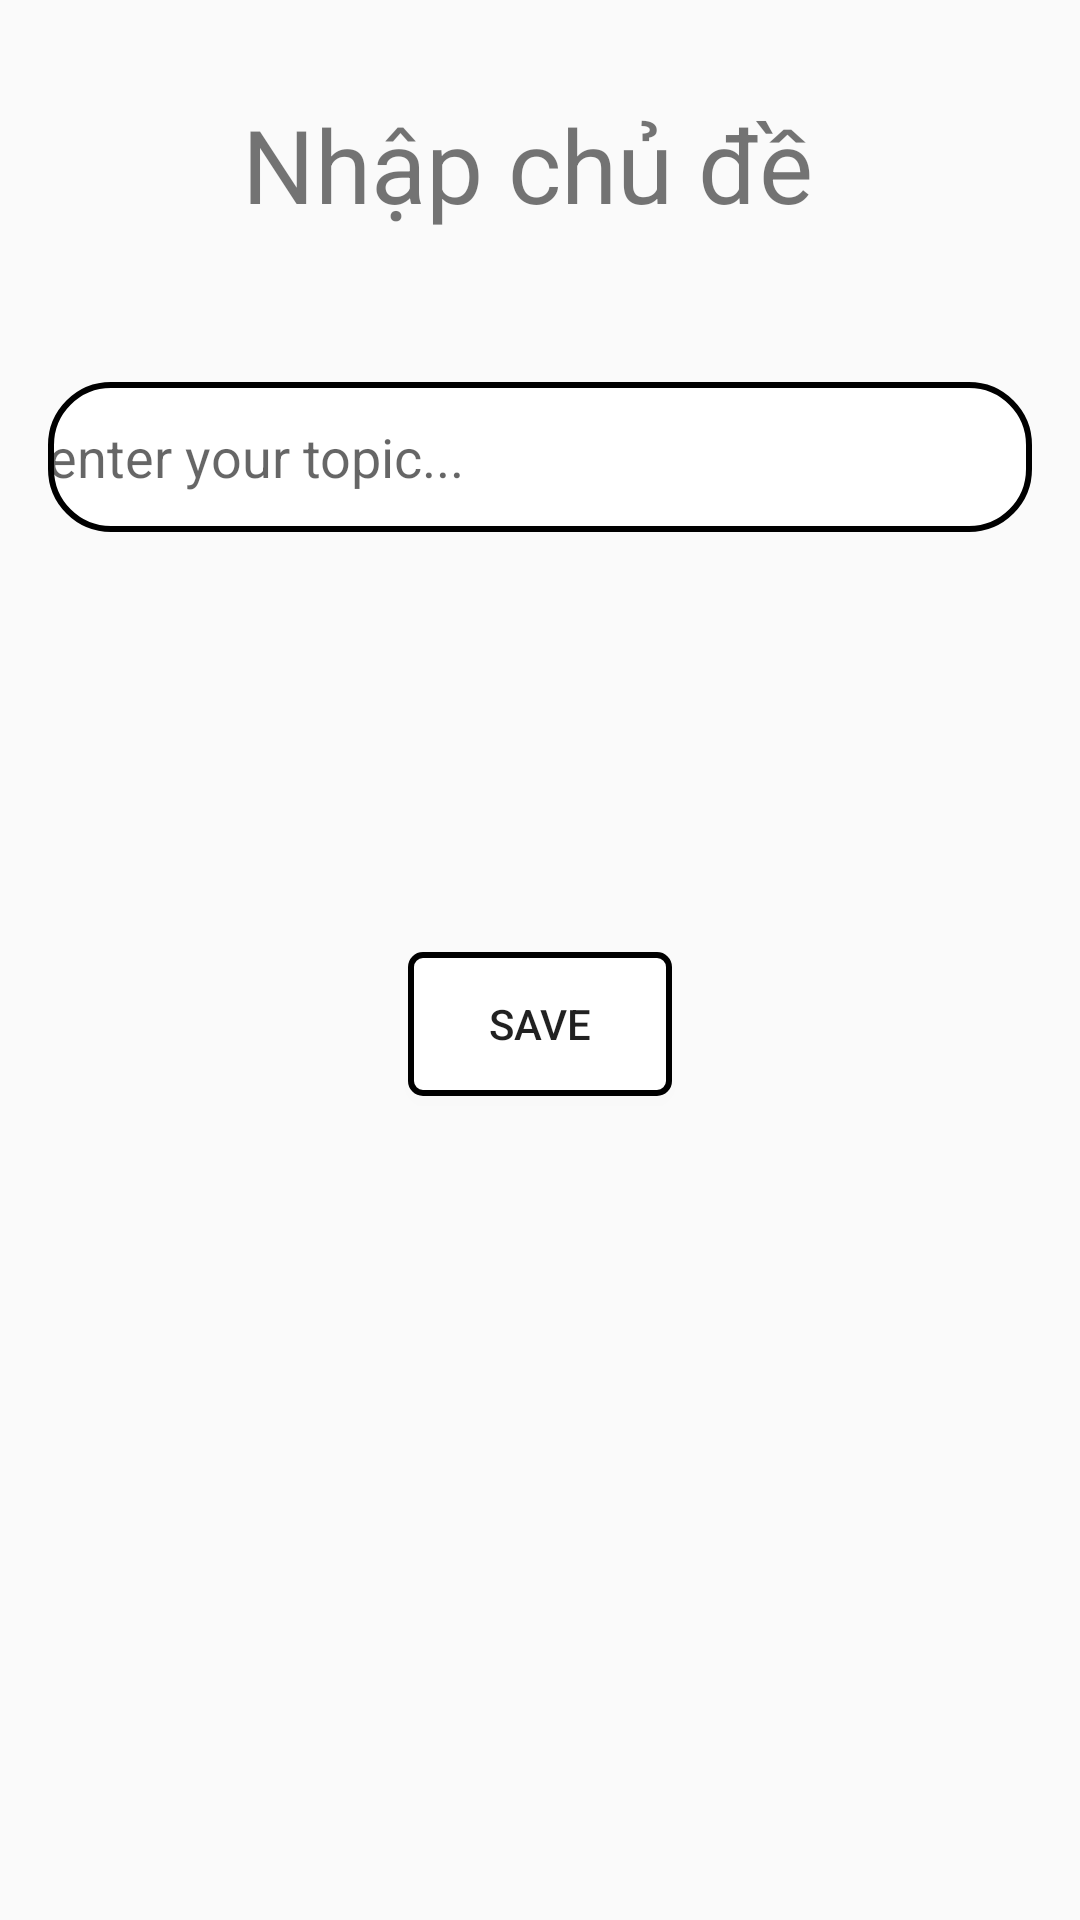

Reconstruct the res/layout file that produces this screen, plus the resources it refers to.
<!-- AndroidManifest.xml: application theme Theme.DoAnMB -->
<!-- res/layout/acitivy_taobuttonchude.xml -->
<?xml version="1.0" encoding="utf-8"?>
<androidx.constraintlayout.widget.ConstraintLayout xmlns:android="http://schemas.android.com/apk/res/android"
    xmlns:app="http://schemas.android.com/apk/res-auto"
    xmlns:tools="http://schemas.android.com/tools"
    android:layout_width="match_parent"
    android:layout_height="match_parent"
    android:background="@drawable/backgroundmain">

    <com.google.android.material.textfield.TextInputLayout
        android:id="@+id/textInputLayout9"
        android:layout_width="409dp"
        android:layout_height="wrap_content"
        app:layout_constraintEnd_toEndOf="parent"
        app:layout_constraintStart_toStartOf="parent"
        app:layout_constraintTop_toTopOf="parent">

    </com.google.android.material.textfield.TextInputLayout>

    <com.google.android.material.textfield.TextInputEditText
        android:id="@+id/etAddChuDe"
        android:layout_width="match_parent"
        android:layout_height="50dp"
        android:layout_marginTop="50dp"
        android:layout_marginStart="16dp"
        android:layout_marginEnd="16dp"
        android:background="@drawable/button_bg"
        android:inputType="text"
        android:hint="enter your topic..."
        app:layout_constraintEnd_toEndOf="parent"
        app:layout_constraintHorizontal_bias="0.0"
        app:layout_constraintStart_toStartOf="parent"
        app:layout_constraintTop_toBottomOf="@+id/textView21" />

    <Button
        android:id="@+id/btnSave"
        android:layout_width="wrap_content"
        android:layout_height="wrap_content"
        android:layout_marginTop="140dp"
        android:background="@drawable/bg_button_custom"
        android:text="save"
        app:layout_constraintEnd_toEndOf="@+id/etAddChuDe"
        app:layout_constraintStart_toStartOf="@+id/etAddChuDe"
        app:layout_constraintTop_toBottomOf="@+id/etAddChuDe" />

    <TextView
        android:id="@+id/textView21"
        android:layout_width="wrap_content"
        android:layout_height="wrap_content"
        android:layout_marginTop="32dp"
        android:text="Nhập chủ đề "
        android:textSize="34sp"
        app:layout_constraintEnd_toEndOf="parent"
        app:layout_constraintStart_toStartOf="parent"
        app:layout_constraintTop_toTopOf="parent" />
</androidx.constraintlayout.widget.ConstraintLayout>
<!-- resources referenced by this layout -->
<resources>
  <!-- drawable bg_button_custom (drawable) -->
  <shape xmlns:android="http://schemas.android.com/apk/res/android"
      android:shape="rectangle">
      <solid android:color="#ffffff" />
      <stroke
          android:width="2dp"
          android:color="#000000" />
      <corners android:radius="4dp" />
  </shape>
  <!-- drawable button_bg (drawable) -->
  <?xml version="1.0" encoding="utf-8"?>
  <shape xmlns:android="http://schemas.android.com/apk/res/android">
  <corners android:radius="20dp"/>
      <solid android:color="@color/white"/>
      <stroke android:color="@color/black"
              android:width="2dp"/>
  </shape>
  <style name="Theme.DoAnMB" parent="Theme.AppCompat.Light.DarkActionBar">
          
          <item name="colorPrimary">@color/purple_500</item>
          <item name="colorPrimaryDark">@color/purple_700</item>
          <item name="colorOnPrimary">@color/teal_200</item>
  
          <item name="colorSecondary">@color/purple_500</item>
          <item name="colorSecondaryVariant">@color/purple_700</item>
          <item name="colorOnSecondary">@color/teal_200</item>
  
          <item name="android:actionBarStyle">?attr/colorOnPrimary</item>
          
      </style>
  <color name="white">#FFFFFFFF</color>
  <color name="black">#FF000000</color>
  <color name="purple_500">#FF6200EE</color>
  <color name="purple_700">#FF3700B3</color>
  <color name="teal_200">#FF03DAC5</color>
</resources>
